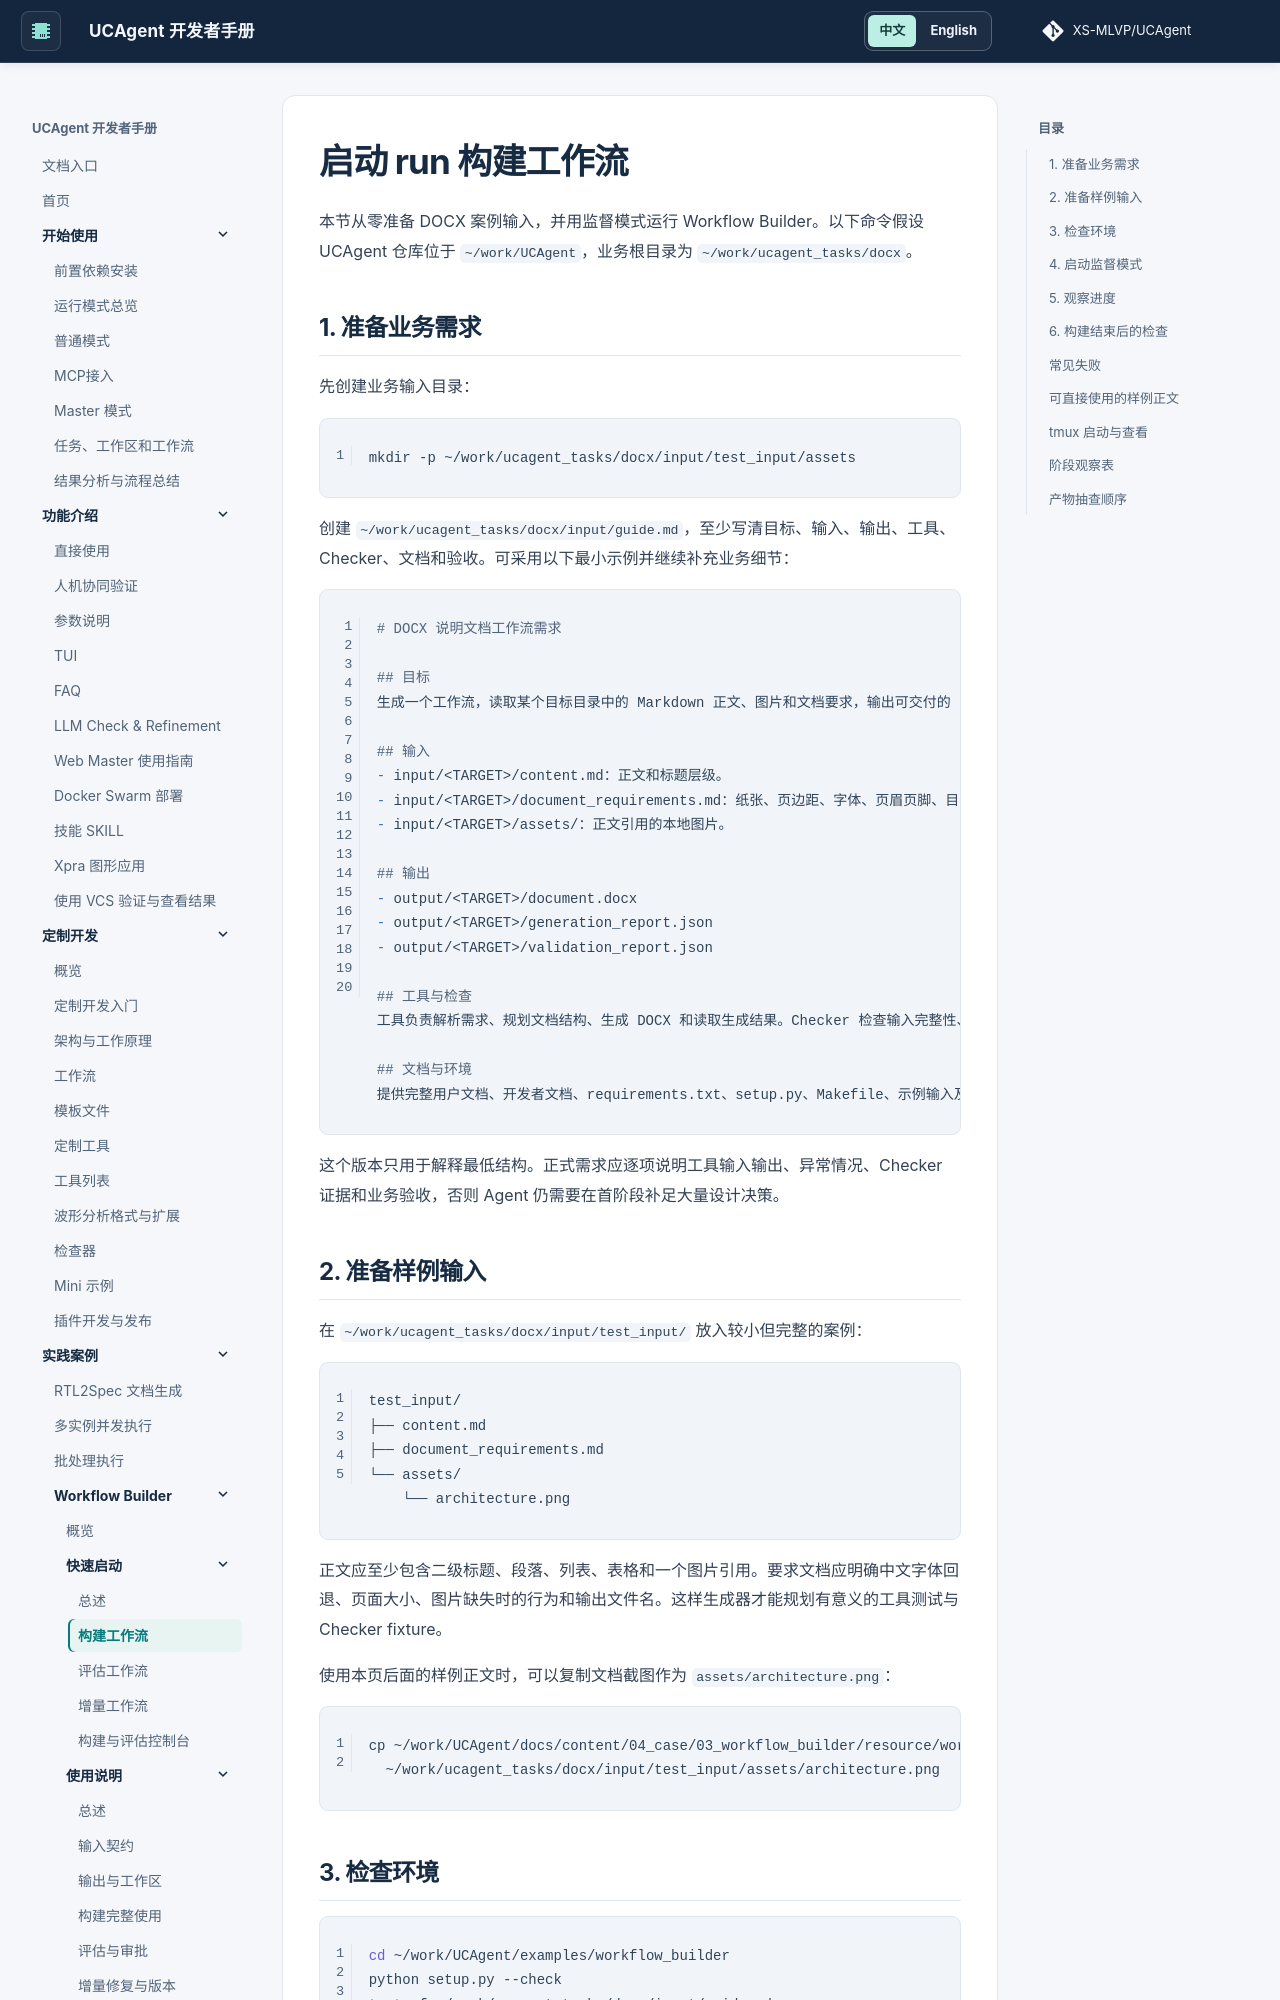

repository: XS-MLVP/UCAgent · page: content/04_case/03_workflow_builder/01_quickstart/01_build_workflow/index.html · generator: mkdocs


# 启动 run 构建工作流

本节从零准备 DOCX 案例输入，并用监督模式运行 Workflow Builder。以下命令假设 UCAgent 仓库位于 `~/work/UCAgent`，业务根目录为 `~/work/ucagent_tasks/docx`。

## 1. 准备业务需求

先创建业务输入目录：

```bash
mkdir -p ~/work/ucagent_tasks/docx/input/test_input/assets
```

创建 `~/work/ucagent_tasks/docx/input/guide.md`，至少写清目标、输入、输出、工具、Checker、文档和验收。可采用以下最小示例并继续补充业务细节：

```markdown

# DOCX 说明文档工作流需求

## 目标
生成一个工作流，读取某个目标目录中的 Markdown 正文、图片和文档要求，输出可交付的 DOCX、处理报告和结构化检查结果。

## 输入
- input/<TARGET>/content.md：正文和标题层级。
- input/<TARGET>/document_requirements.md：纸张、页边距、字体、页眉页脚、目录和图片要求。
- input/<TARGET>/assets/：正文引用的本地图片。

## 输出
- output/<TARGET>/document.docx
- output/<TARGET>/generation_report.json
- output/<TARGET>/validation_report.json

## 工具与检查
工具负责解析需求、规划文档结构、生成 DOCX 和读取生成结果。Checker 检查输入完整性、DOCX 可打开、必需章节、图片、样式及报告字段。工具失败时必须返回结构化错误，不能留下伪成功文件。

## 文档与环境
提供完整用户文档、开发者文档、requirements.txt、setup.py、Makefile、示例输入及 make check/check_example/run 入口。
```

这个版本只用于解释最低结构。正式需求应逐项说明工具输入输出、异常情况、Checker 证据和业务验收，否则 Agent 仍需要在首阶段补足大量设计决策。
